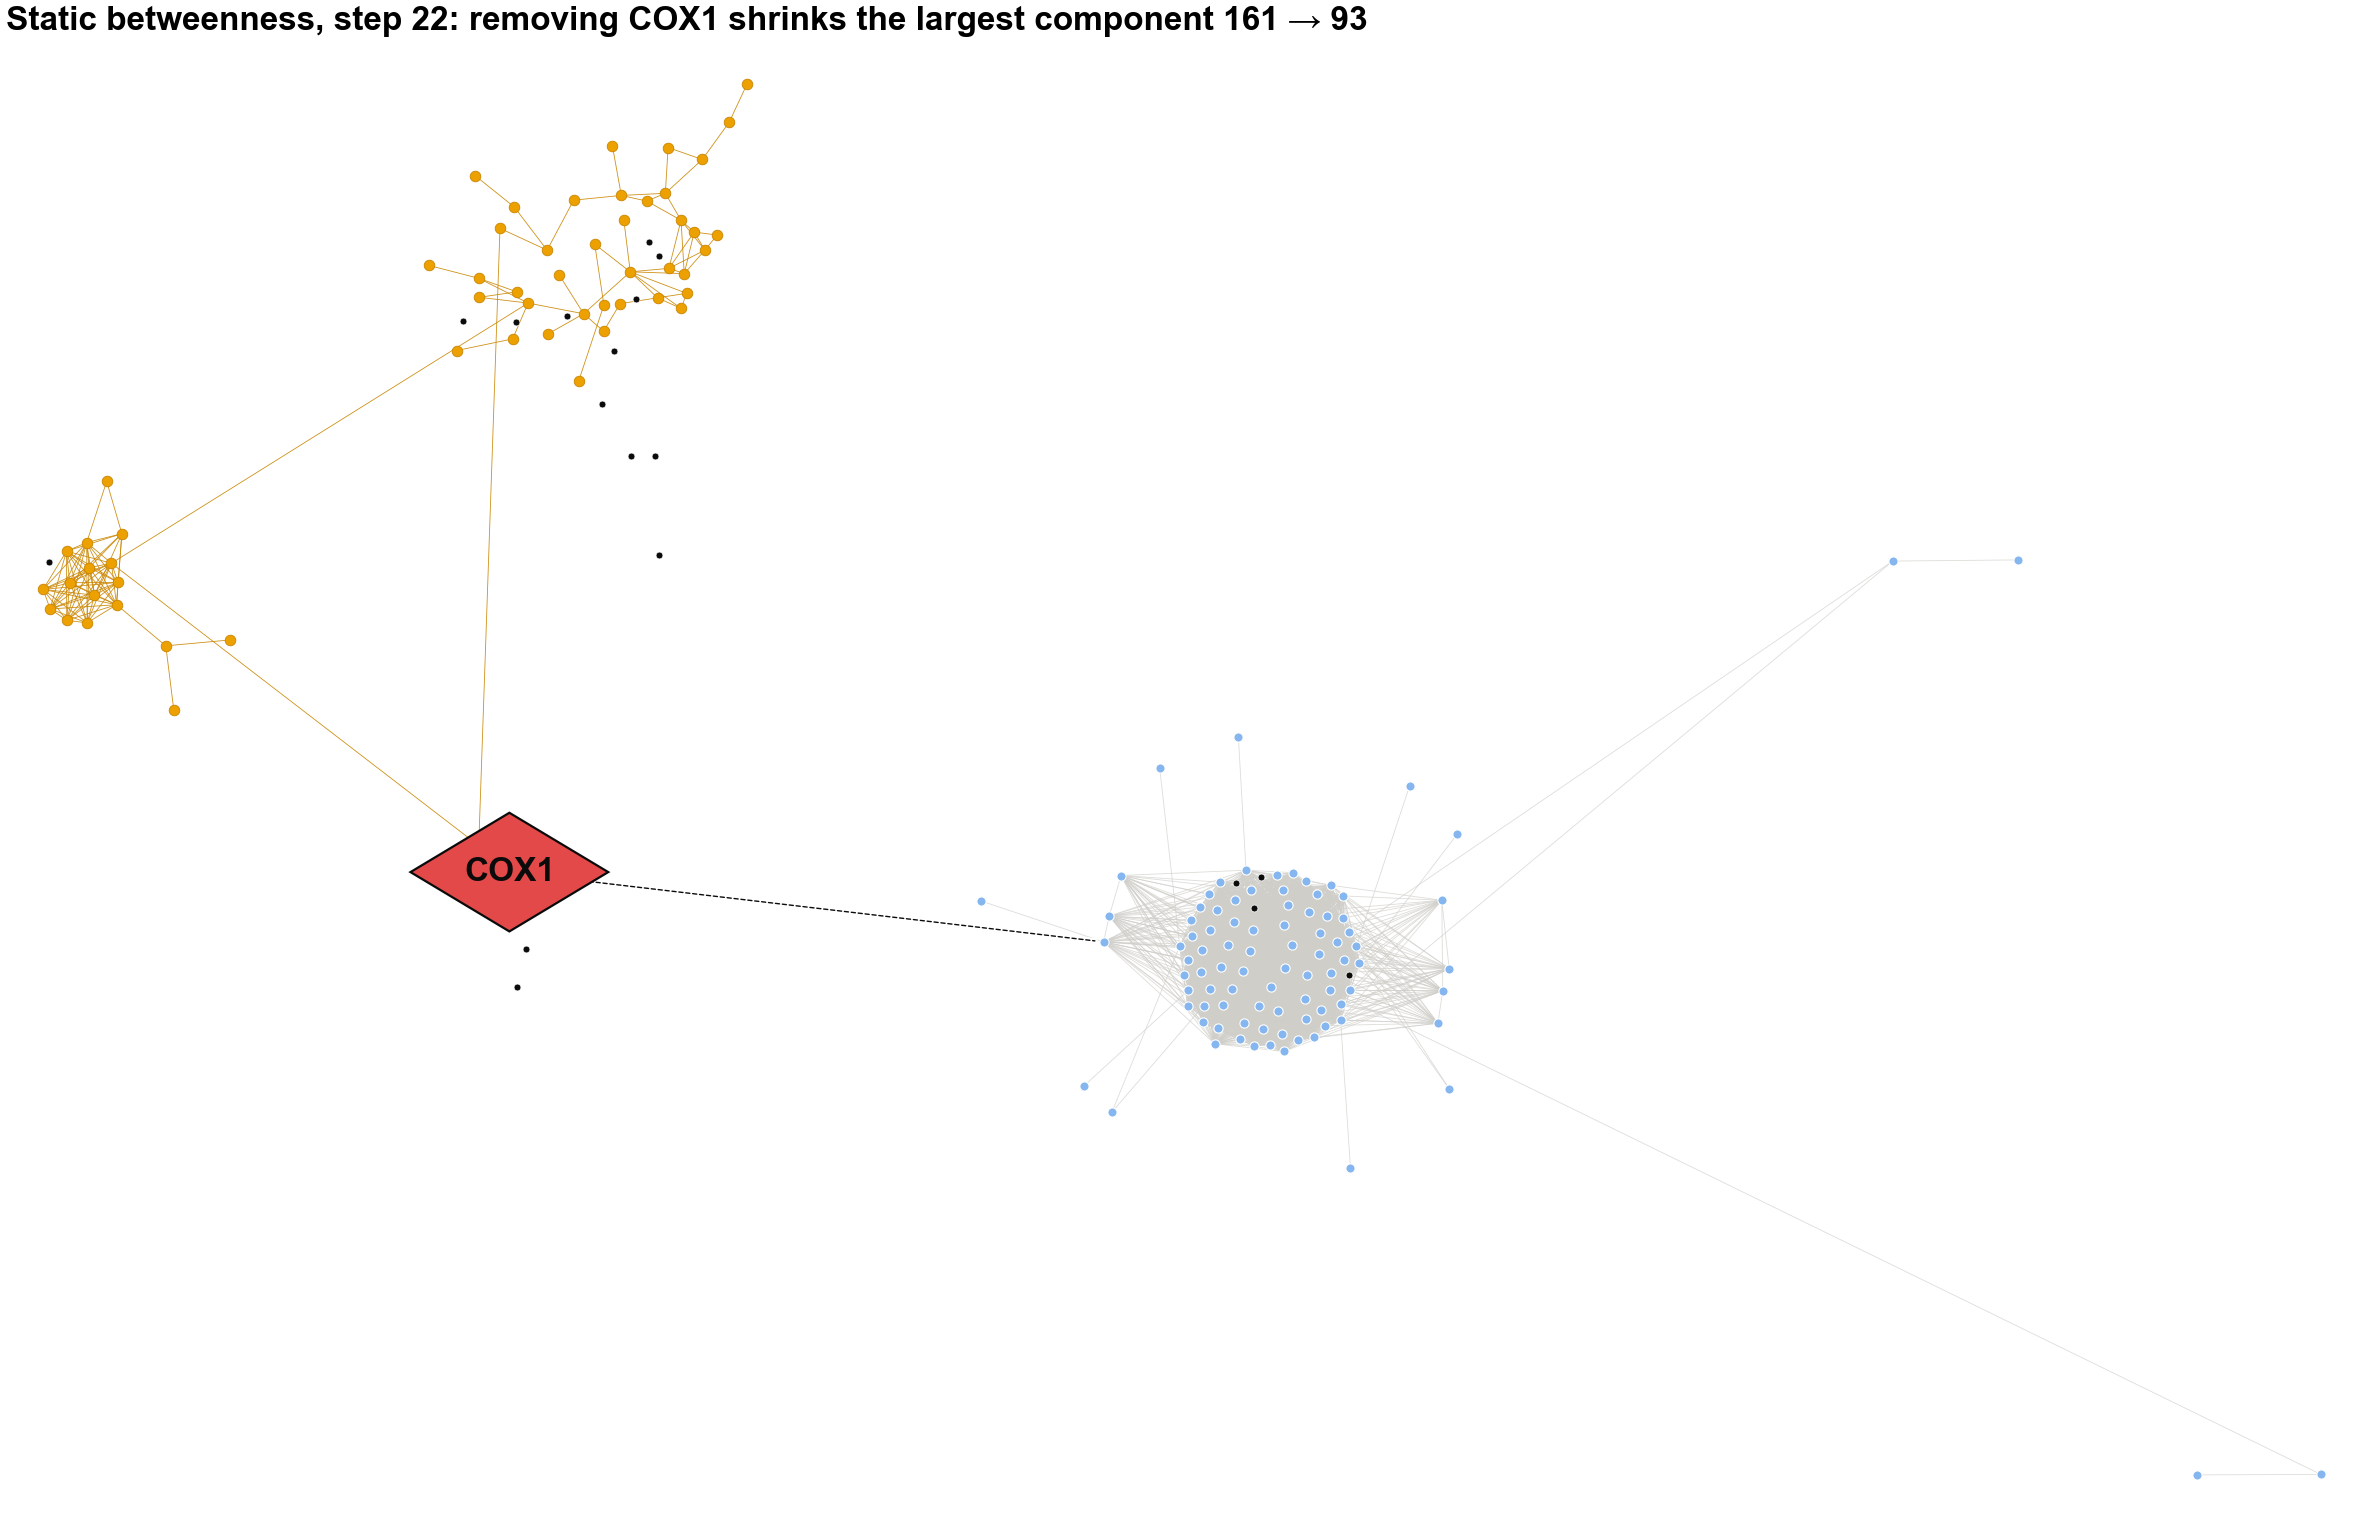

Data behind this chart, as committed beside it:
id	symbol	fate	piece	label	label_size	shown
Q0045	COX1	critical protein		COX1	20	True
YDR231C	COX20	splits off	piece 1 (65 proteins)		0	True
YLR067C	PET309	splits off	piece 2 (1 proteins)		0	True
Q0140	VAR1	stays in largest part			0	True
Q0060	AI3	splits off	piece 1 (65 proteins)		0	True
Q0065	AI4	splits off	piece 1 (65 proteins)		0	True
Q0070	AI5_ALPHA	splits off	piece 1 (65 proteins)		0	True
YGL226W	MTC3	splits off	piece 1 (65 proteins)		0	True
YGR112W	SHY1	splits off	piece 3 (1 proteins)		0	True
YPR191W	QCR2	previously removed			0	True
YOR065W	CYT1	previously removed			0	True
Q0275	COX3	splits off	piece 1 (65 proteins)		0	True
YLR038C	COX12	splits off	piece 1 (65 proteins)		0	True
YLR395C	COX8	previously removed			0	True
YML030W	RCF1	splits off	piece 1 (65 proteins)		0	True
YMR256C	COX7	splits off	piece 1 (65 proteins)		0	True
Q0110	BI2	already disconnected			0	False
Q0120	BI4	previously removed			0	True
YLR382C	NAM2	previously removed			0	True
YNL292W	PUS4	stays in largest part			0	True
YPL118W	MRP51	stays in largest part			0	True
YDR041W	RSM10	stays in largest part			0	True
YBR146W	MRPS9	stays in largest part			0	True
YDR494W	RSM28	stays in largest part			0	True
YBL090W	MRP21	stays in largest part			0	True
YHR059W	FYV4	stays in largest part			0	True
YIL093C	RSM25	stays in largest part			0	True
YJR113C	RSM7	stays in largest part			0	True
YDR175C	RSM24	previously removed			0	True
YGR165W	MRPS35	stays in largest part			0	True
YGR215W	RSM27	stays in largest part			0	True
YNL137C	NAM9	stays in largest part			0	True
YDR347W	MRP1	stays in largest part			0	True
YDR036C	EHD3	stays in largest part			0	True
YNR036C	MRPS12	stays in largest part			0	True
YMR158W	MRPS8	stays in largest part			0	True
YER050C	RSM18	stays in largest part			0	True
YDR337W	MRPS28	stays in largest part			0	True
YPL013C	MRPS16	stays in largest part			0	True
YGL129C	RSM23	stays in largest part			0	True
YJR101W	RSM26	stays in largest part			0	True
YNL081C	SWS2	stays in largest part			0	True
YNR037C	RSM19	stays in largest part			0	True
YPR166C	MRP2	stays in largest part			0	True
YNL306W	MRPS18	stays in largest part			0	True
YDL045W-A	MRP10	stays in largest part			0	True
YGR084C	MRP13	previously removed			0	True
YKL003C	MRP17	stays in largest part			0	True
YMR188C	MRPS17	stays in largest part			0	True
YOR158W	PET123	stays in largest part			0	True
YHL004W	MRP4	previously removed			0	True
YKL155C	RSM22	stays in largest part			0	True
YBR251W	MRPS5	stays in largest part			0	True
YLR204W	QRI5	stays in largest part			0	True
YAL015C	NTG1	already disconnected			0	False
YOL043C	NTG2	already disconnected			0	False
YAL039C	CYC3	already disconnected			0	False
YOR037W	CYC2	already disconnected			0	False
YAR035W	YAT1	already disconnected			0	False
YKL087C	CYT2	already disconnected			0	False
... 281 more rows
